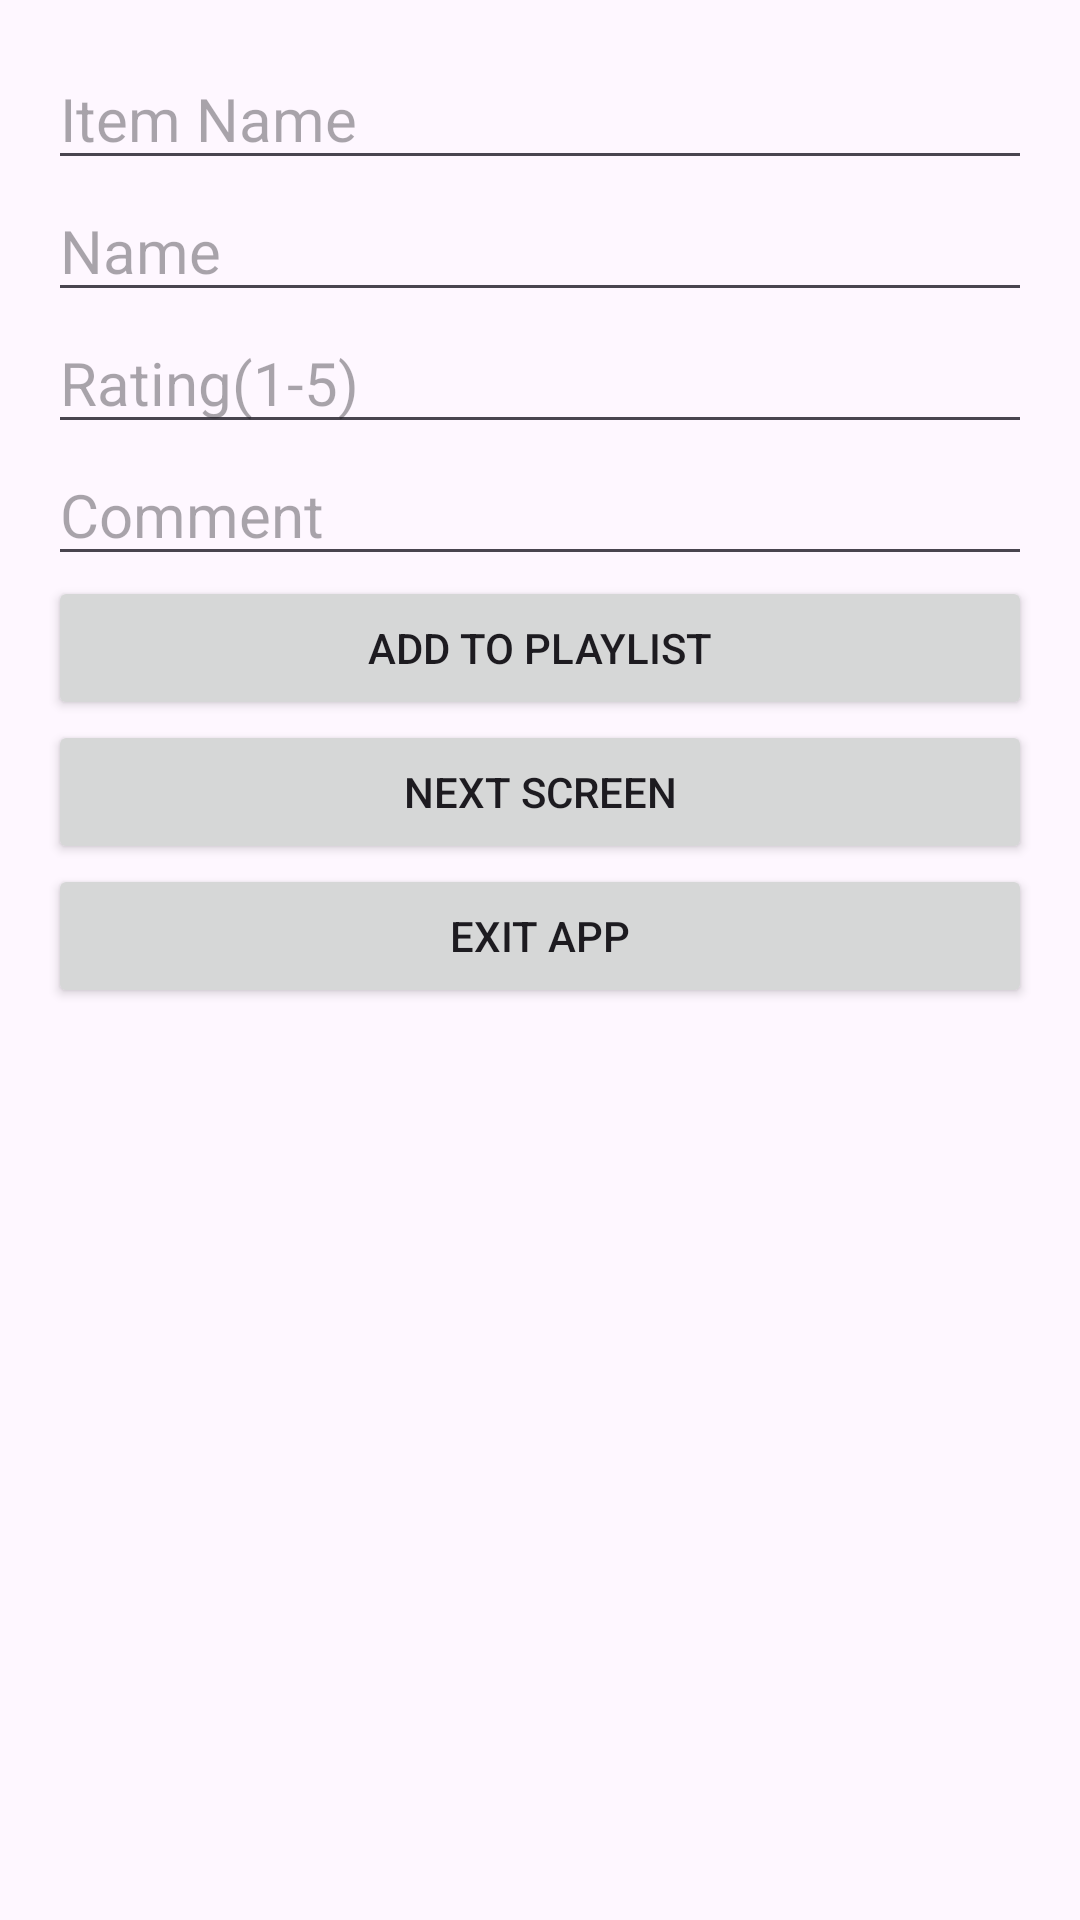

Android layout source for this screen:
<!-- AndroidManifest.xml: application theme Theme.MusicPlaylistManagerApp -->
<!-- res/layout/activity_main.xml -->
<?xml version="1.0" encoding="utf-8"?>
<LinearLayout
    xmlns:android="http://schemas.android.com/apk/res/android"
    android:layout_width="match_parent"
    android:layout_height="match_parent"
    android:orientation="vertical"
    android:padding="16dp">

    <EditText
        android:id="@+id/editTextSongTitle"
        android:layout_width="match_parent"
        android:layout_height="wrap_content"
        android:textSize="20dp"
        android:hint="Item Name" />

    <EditText
        android:id="@+id/editTextArtistName"
        android:layout_width="match_parent"
        android:layout_height="wrap_content"
        android:textSize="20dp"
        android:hint="Name" />

    <EditText
        android:id="@+id/editTextRating"
        android:layout_width="match_parent"
        android:layout_height="wrap_content"
        android:textSize="20dp"
        android:hint="Rating(1-5)"
        android:inputType="number" />

    <EditText
        android:id="@+id/editTextUserComments"
        android:layout_width="match_parent"
        android:layout_height="wrap_content"
        android:textSize="20dp"
        android:hint="Comment" />

    <Button
        android:id="@+id/btnAddToPlaylist"
        android:layout_width="match_parent"
        android:layout_height="wrap_content"
        android:text="Add to Playlist" />

    <Button
        android:id="@+id/btnSecondScreen"
        android:layout_width="match_parent"
        android:layout_height="wrap_content"
        android:text="Next Screen" />

    <Button
        android:id="@+id/btnExit"
        android:layout_width="match_parent"
        android:layout_height="wrap_content"
        android:text="Exit App" />
</LinearLayout>
<!-- resources referenced by this layout -->
<resources>
  <style name="Theme.MusicPlaylistManagerApp" parent="Base.Theme.MusicPlaylistManagerApp" />
  <style name="Base.Theme.MusicPlaylistManagerApp" parent="Theme.Material3.DayNight.NoActionBar">
          
          
      </style>
</resources>
